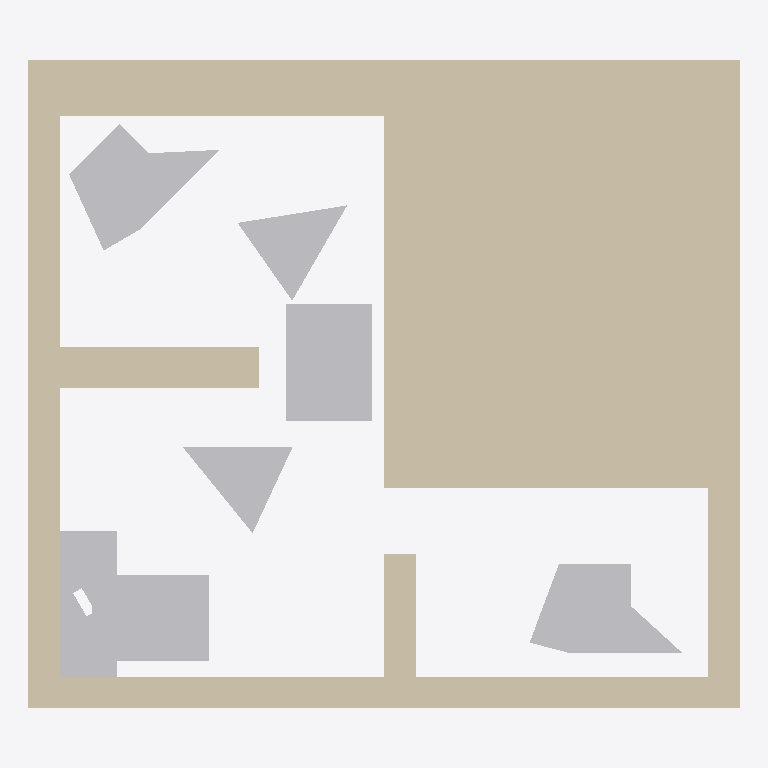
Plan cut of the same IFC building model at storey 'Default Building Storey' (level 0.00 m, cut at 1.40 m), seen from above with north up, elements coloured by IFC class: 7 other elements (light grey), 2 walls (beige). No cut surface shows.
Extent 11.4 m × 10.4 m × 0.0 m (x, y, z). Storeys (1): Default Building Storey at 0.00 m. Elements (9): 7 IfcBuildingElementProxy, 2 IfcWall.

HEADER;
FILE_DESCRIPTION(('ViewDefinition [CoordinationView]'),'2;1');
FILE_NAME('','2022-11-11T21:43:59',(''),(''),'','SketchUp Pro 2015','');
FILE_SCHEMA(('IFC2X3'));
ENDSEC;
DATA;
#1=IFCPROJECT('0QAj5OCQD14Qzp4xKDq9gk',#2,'Default Project','Description of Default Project',$,$,$,(#20),#7);
#24=IFCSITE('268aNoE9X2BOpsdruk9kIC',#2,'Default Site','Description of Default Site',$,#25,$,$,.ELEMENT.,(24,28,0),(54,25,0),10.0,$,$);
#30=IFCBUILDING('2zkzWCjy11lOQzX3EyHo6J',#2,'Default Building','Description of Default Building',$,#31,$,$,.ELEMENT.,$,$,#36);
#37=IFCBUILDINGSTOREY('3c6ITDuLv5txglYWyZn6hI',#2,'Default Building Storey','Description of Default Building Storey',$,#38,$,$,.ELEMENT.,0.0);
#338=IFCWALL('3qLE9A2w56ggP$qW0sJQ0c',#2,'Aussenwand','Description of Object',$,#339,#344,$);
#104=IFCBUILDINGELEMENTPROXY('1A3Z8_yt94oQ0$taodET2l',#2,'Bertram','Description of Object',$,#105,#110,$,$);
#152=IFCBUILDINGELEMENTPROXY('1LDoyzAizD6hQpx9MIMMUs',#2,'Horst','Description of Object',$,#153,#158,$,$);
#266=IFCBUILDINGELEMENTPROXY('3II8xdGSH0QRm4ylnQ57v1',#2,'Kevin','Description of Object',$,#267,#272,$,$);
#302=IFCBUILDINGELEMENTPROXY('1fkbzt3szC59fnuf2mfJDy',#2,'Till','Description of Object',$,#303,#308,$,$);
#47=IFCBUILDINGELEMENTPROXY('1fRJyIfvr0bOmeFw9beer1',#2,'Klaus','Description of Object',$,#48,#53,$,$);
#233=IFCBUILDINGELEMENTPROXY('27PZ3GSc56tekCu9VVZKZR',#2,'Ursel','Description of Object',$,#234,#239,$,$);
#200=IFCBUILDINGELEMENTPROXY('0xwyXS21b8bOKsT2L4PQoA',#2,'Dieter','Description of Object',$,#201,#206,$,$);
#381=IFCWALL('3yETv_RSPD6Rz$damBvnjI',#2,'Innenwand1','Description of Object',$,#382,#387,$);
ENDSEC;
